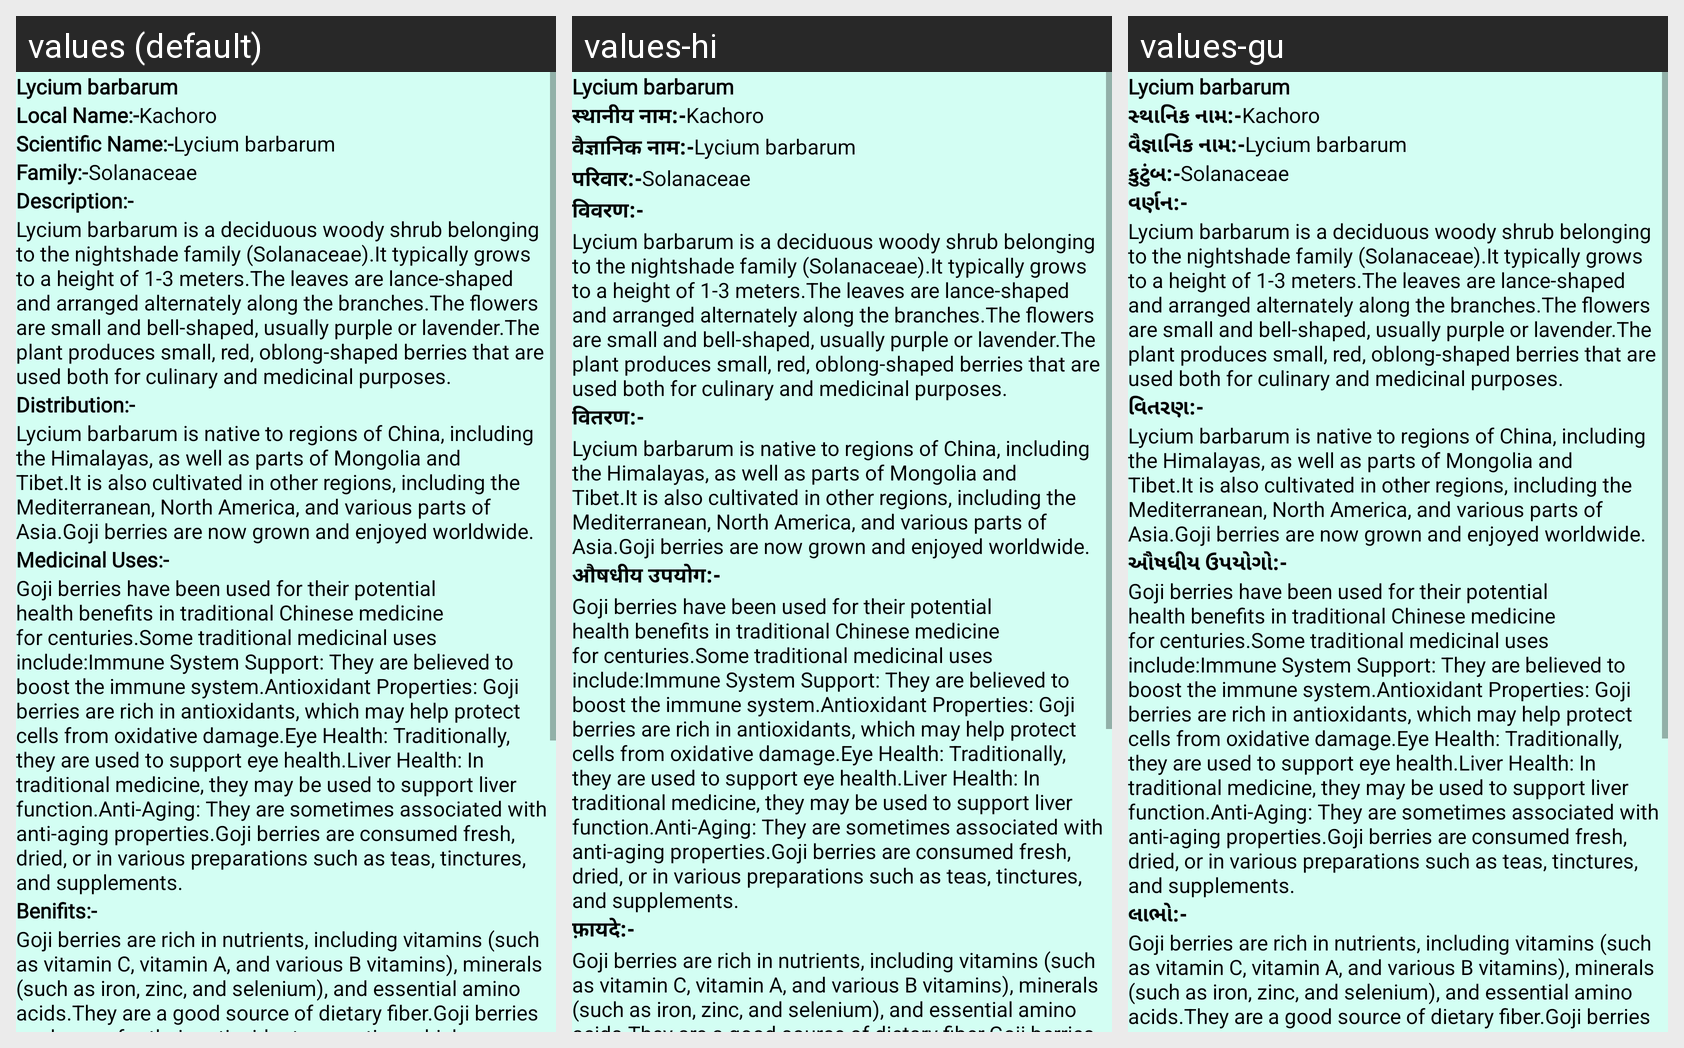

This grid shows one Android layout under several languages. Give, for every string resource on the screen, its name, the default text and each shown locale's text.
Android screen res/layout/activity_plant43.xml rendered under 3 locales, left to right: values (default), values-hi, values-gu. Device: Nexus 5 (rendered at 1080×1920; each locale shown at half size, 540×960, under a caption strip naming it); theme NoActionBar.
Strings drawn on this screen, with the default value and each locale's value (text and hints the layout hard-codes, and strings that could not be matched under every locale, appear in the picture but are not listed):

p43
  values: Lycium barbarum
  values-hi: Lycium barbarum  [not translated; the default value is used]
  values-gu: Lycium barbarum  [not translated; the default value is used]

Local_name
  values: Local Name:-
  values-hi: स्थानीय नाम:-
  values-gu: સ્થાનિક નામ:-

l43
  values: Kachoro
  values-hi: Kachoro  [not translated; the default value is used]
  values-gu: Kachoro  [not translated; the default value is used]

scientific_name
  values: Scientific Name:-
  values-hi: वैज्ञानिक नाम:-
  values-gu: વૈજ્ઞાનિક નામ:-

s43
  values: Lycium barbarum
  values-hi: Lycium barbarum  [not translated; the default value is used]
  values-gu: Lycium barbarum  [not translated; the default value is used]

family
  values: Family:-
  values-hi: परिवार:-
  values-gu: કુટુંબ:-

f43
  values: Solanaceae
  values-hi: Solanaceae  [not translated; the default value is used]
  values-gu: Solanaceae  [not translated; the default value is used]

Description
  values: Description:-
  values-hi: विवरण:-
  values-gu: વર્ણન:-

d43
  values: Lycium barbarum is a deciduous woody shrub belonging to the nightshade family (Solanaceae).It typically grows to a height of 1-3 meters.The leaves are lance-shaped and arranged alternately along the branches.The flowers are small and bell-shaped, usually purple or lavender.The plant produces small, red, oblong-shaped berries that are used both for culinary and medicinal purposes.
  values-hi: Lycium barbarum is a deciduous woody shrub belonging to the nightshade family (Solanaceae).It typically grows to a height of 1-3 meters.The leaves are lance-shaped and arranged alternately along the branches.The flowers are small and bell-shaped, usually purple or lavender.The plant produces small, red, oblong-shaped berries that are used both for culinary and medicinal purposes.  [not translated; the default value is used]
  values-gu: Lycium barbarum is a deciduous woody shrub belonging to the nightshade family (Solanaceae).It typically grows to a height of 1-3 meters.The leaves are lance-shaped and arranged alternately along the branches.The flowers are small and bell-shaped, usually purple or lavender.The plant produces small, red, oblong-shaped berries that are used both for culinary and medicinal purposes.  [not translated; the default value is used]

Distribution
  values: Distribution:-
  values-hi: वितरण:-
  values-gu: વિતરણ:-

dt43
  values: Lycium barbarum is native to regions of China, including the Himalayas, as well as parts of Mongolia and Tibet.It is also cultivated in other regions, including the Mediterranean, North America, and various parts of Asia.Goji berries are now grown and enjoyed worldwide.
  values-hi: Lycium barbarum is native to regions of China, including the Himalayas, as well as parts of Mongolia and Tibet.It is also cultivated in other regions, including the Mediterranean, North America, and various parts of Asia.Goji berries are now grown and enjoyed worldwide.  [not translated; the default value is used]
  values-gu: Lycium barbarum is native to regions of China, including the Himalayas, as well as parts of Mongolia and Tibet.It is also cultivated in other regions, including the Mediterranean, North America, and various parts of Asia.Goji berries are now grown and enjoyed worldwide.  [not translated; the default value is used]

Medicinal_uses
  values: Medicinal Uses:-
  values-hi: औषधीय उपयोग:-
  values-gu: ઔષધીય ઉપયોગો:-

m43
  values: Goji berries have been used for their potential health benefits in traditional Chinese medicine for centuries.Some traditional medicinal uses include:Immune System Support: They are believed to boost the immune system.Antioxidant Properties: Goji berries are rich in antioxidants, which may help protect cells from oxidative damage.Eye Health: Traditionally, they are used to support eye …[clipped]
  values-hi: Goji berries have been used for their potential health benefits in traditional Chinese medicine for centuries.Some traditional medicinal uses include:Immune System Support: They are believed to boost the immune system.Antioxidant Properties: Goji berries are rich in antioxidants, which may help protect cells from oxidative damage.Eye Health: Traditionally, they are used to support eye …[clipped]  [not translated; the default value is used]
  values-gu: Goji berries have been used for their potential health benefits in traditional Chinese medicine for centuries.Some traditional medicinal uses include:Immune System Support: They are believed to boost the immune system.Antioxidant Properties: Goji berries are rich in antioxidants, which may help protect cells from oxidative damage.Eye Health: Traditionally, they are used to support eye …[clipped]  [not translated; the default value is used]

Benifits
  values: Benifits:-
  values-hi: फ़ायदे:-
  values-gu: લાભો:-

b43
  values: Goji berries are rich in nutrients, including vitamins (such as vitamin C, vitamin A, and various B vitamins), minerals (such as iron, zinc, and selenium), and essential amino acids.They are a good source of dietary fiber.Goji berries are known for their antioxidant properties, which can help combat oxidative stress and inflammation in the body.Some studies suggest that Goji berries may support …[clipped]
  values-hi: Goji berries are rich in nutrients, including vitamins (such as vitamin C, vitamin A, and various B vitamins), minerals (such as iron, zinc, and selenium), and essential amino acids.They are a good source of dietary fiber.Goji berries are known for their antioxidant properties, which can help combat oxidative stress and inflammation in the body.Some studies suggest that Goji berries may support …[clipped]  [not translated; the default value is used]
  values-gu: Goji berries are rich in nutrients, including vitamins (such as vitamin C, vitamin A, and various B vitamins), minerals (such as iron, zinc, and selenium), and essential amino acids.They are a good source of dietary fiber.Goji berries are known for their antioxidant properties, which can help combat oxidative stress and inflammation in the body.Some studies suggest that Goji berries may support …[clipped]  [not translated; the default value is used]
